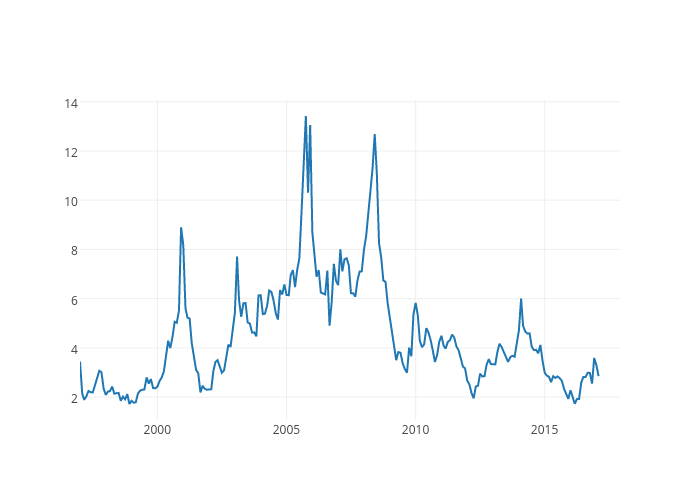

The table this chart was drawn from, first rows:
Date, Price
1997-01-01, 3.45
1997-02-01, 2.15
1997-03-01, 1.89
1997-04-01, 2.03
1997-05-01, 2.25
1997-06-01, 2.20
1997-07-01, 2.19
1997-08-01, 2.49
1997-09-01, 2.88
1997-10-01, 3.07
1997-11-01, 3.01
1997-12-01, 2.35
1998-01-01, 2.09
1998-02-01, 2.23
1998-03-01, 2.24
1998-04-01, 2.43
1998-05-01, 2.14
1998-06-01, 2.17
1998-07-01, 2.17
1998-08-01, 1.85
1998-09-01, 2.02
1998-10-01, 1.91
1998-11-01, 2.12
1998-12-01, 1.72
1999-01-01, 1.85
1999-02-01, 1.77
1999-03-01, 1.79
1999-04-01, 2.15
1999-05-01, 2.26
1999-06-01, 2.30
1999-07-01, 2.31
1999-08-01, 2.80
1999-09-01, 2.55
1999-10-01, 2.73
1999-11-01, 2.37
1999-12-01, 2.36
2000-01-01, 2.42
2000-02-01, 2.66
2000-03-01, 2.79
2000-04-01, 3.04
2000-05-01, 3.59
2000-06-01, 4.29
2000-07-01, 3.99
2000-08-01, 4.43
2000-09-01, 5.06
2000-10-01, 5.02
2000-11-01, 5.52
2000-12-01, 8.90
2001-01-01, 8.17
2001-02-01, 5.61
2001-03-01, 5.23
2001-04-01, 5.19
2001-05-01, 4.19
2001-06-01, 3.72
2001-07-01, 3.11
2001-08-01, 2.97
2001-09-01, 2.19
2001-10-01, 2.46
2001-11-01, 2.34
2001-12-01, 2.30
... 192 more rows
